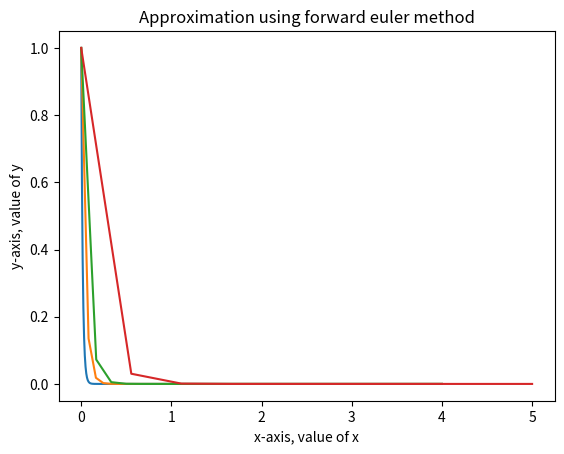

The matplotlib source for this figure:
#!/usr/bin/env python
# coding: utf-8

# In[ ]:


'''this is backward euler method
    I have created a function and called it for different values of h and n
    function y'=-64y '''

import numpy as np
import matplotlib.pyplot as plt
import math

def bac_euler(x0,y0,xn,h,n):
    x = np.linspace(x0, xn, n)
    
    y = np.zeros([n])
    err = np.zeros([n])
    y_exact=np.zeros([n])
    y_exact[0] = 1
    y[0] = 1
    err[0] = 1

    for i in range(1,n):
        temp = ((1/(1+64*h))**(i))*(y[0]) 
        y[i] = y[i-1] + h*(-64*temp)
        y_exact[i] = math.exp(-64*i)
        err[i] = (y[i]-y_exact[i])

    for i in range (1,n):
        print(x[i], y[i])
        print('error is:')
        print(err[i])
    
    plt.plot(x,y)
    plt.xlabel("x-axis, value of x")
    plt.ylabel('y-axis, value of y')
    plt.title('Approximation using forward euler method')
    plt.show()
    
bac_euler(0,1,4,0.01,500)
print('this is for h = 0.1: \n')
bac_euler(0,1,4,0.1,50)
print('this is for h = 0.2: \n')
bac_euler(0,1,4,0.2,25)
print('this is for h = 0.5: \n')
bac_euler(0,1,5,0.5,10)

